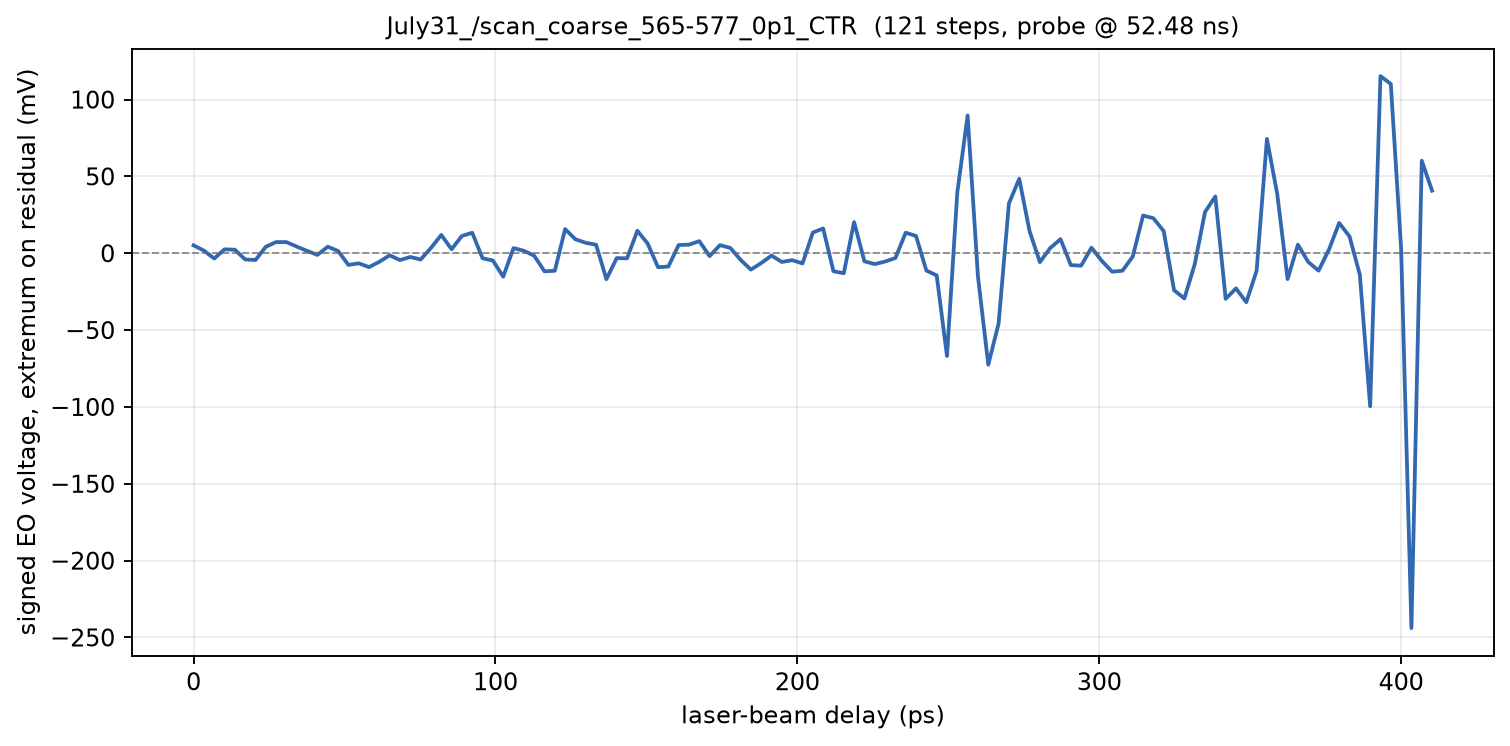

Data behind this chart, as committed beside it:
phase_deg, delay_ps, voltage_mV
565, 0.000000, 5.137
565.1, 3.419, 1.745
565.2, 6.838, -3.451
565.3, 10.26, 2.569
565.4, 13.68, 2.314
565.5, 17.09, -4.039
565.6, 20.51, -4.373
565.7, 23.93, 4.216
565.8, 27.35, 7.294
565.9, 30.77, 7.255
566, 34.19, 4.353
566.1, 37.61, 1.529
566.2, 41.03, -1.059
566.3, 44.44, 4.255
566.4, 47.86, 1.51
566.5, 51.28, -7.569
566.6, 54.7, -6.529
566.7, 58.12, -9
566.8, 61.54, -5.549
566.9, 64.96, -1.333
567, 68.38, -4.431
567.1, 71.79, -2.412
567.2, 75.21, -4.078
567.3, 78.63, 3.431
567.4, 82.05, 11.94
567.5, 85.47, 2.608
567.6, 88.89, 11.27
567.7, 92.31, 13.33
567.8, 95.73, -3.255
567.9, 99.15, -4.725
568, 102.6, -15.24
568.1, 106, 3.353
568.2, 109.4, 1.627
568.3, 112.8, -1.569
568.4, 116.2, -11.75
568.5, 119.7, -11.39
568.6, 123.1, 15.75
568.7, 126.5, 9.078
568.8, 129.9, 6.804
568.9, 133.3, 5.549
569, 136.8, -16.84
569.1, 140.2, -3.157
569.2, 143.6, -3.314
569.3, 147, 14.67
569.4, 150.4, 6.275
569.5, 153.8, -9.039
569.6, 157.3, -8.667
569.7, 160.7, 5.373
569.8, 164.1, 5.627
569.9, 167.5, 7.882
570, 170.9, -1.863
570.1, 174.4, 5.294
570.2, 177.8, 3.51
570.3, 181.2, -4.235
570.4, 184.6, -10.67
570.5, 188, -6.353
570.6, 191.5, -1.49
570.7, 194.9, -5.667
570.8, 198.3, -4.49
570.9, 201.7, -6.627
... 61 more rows
